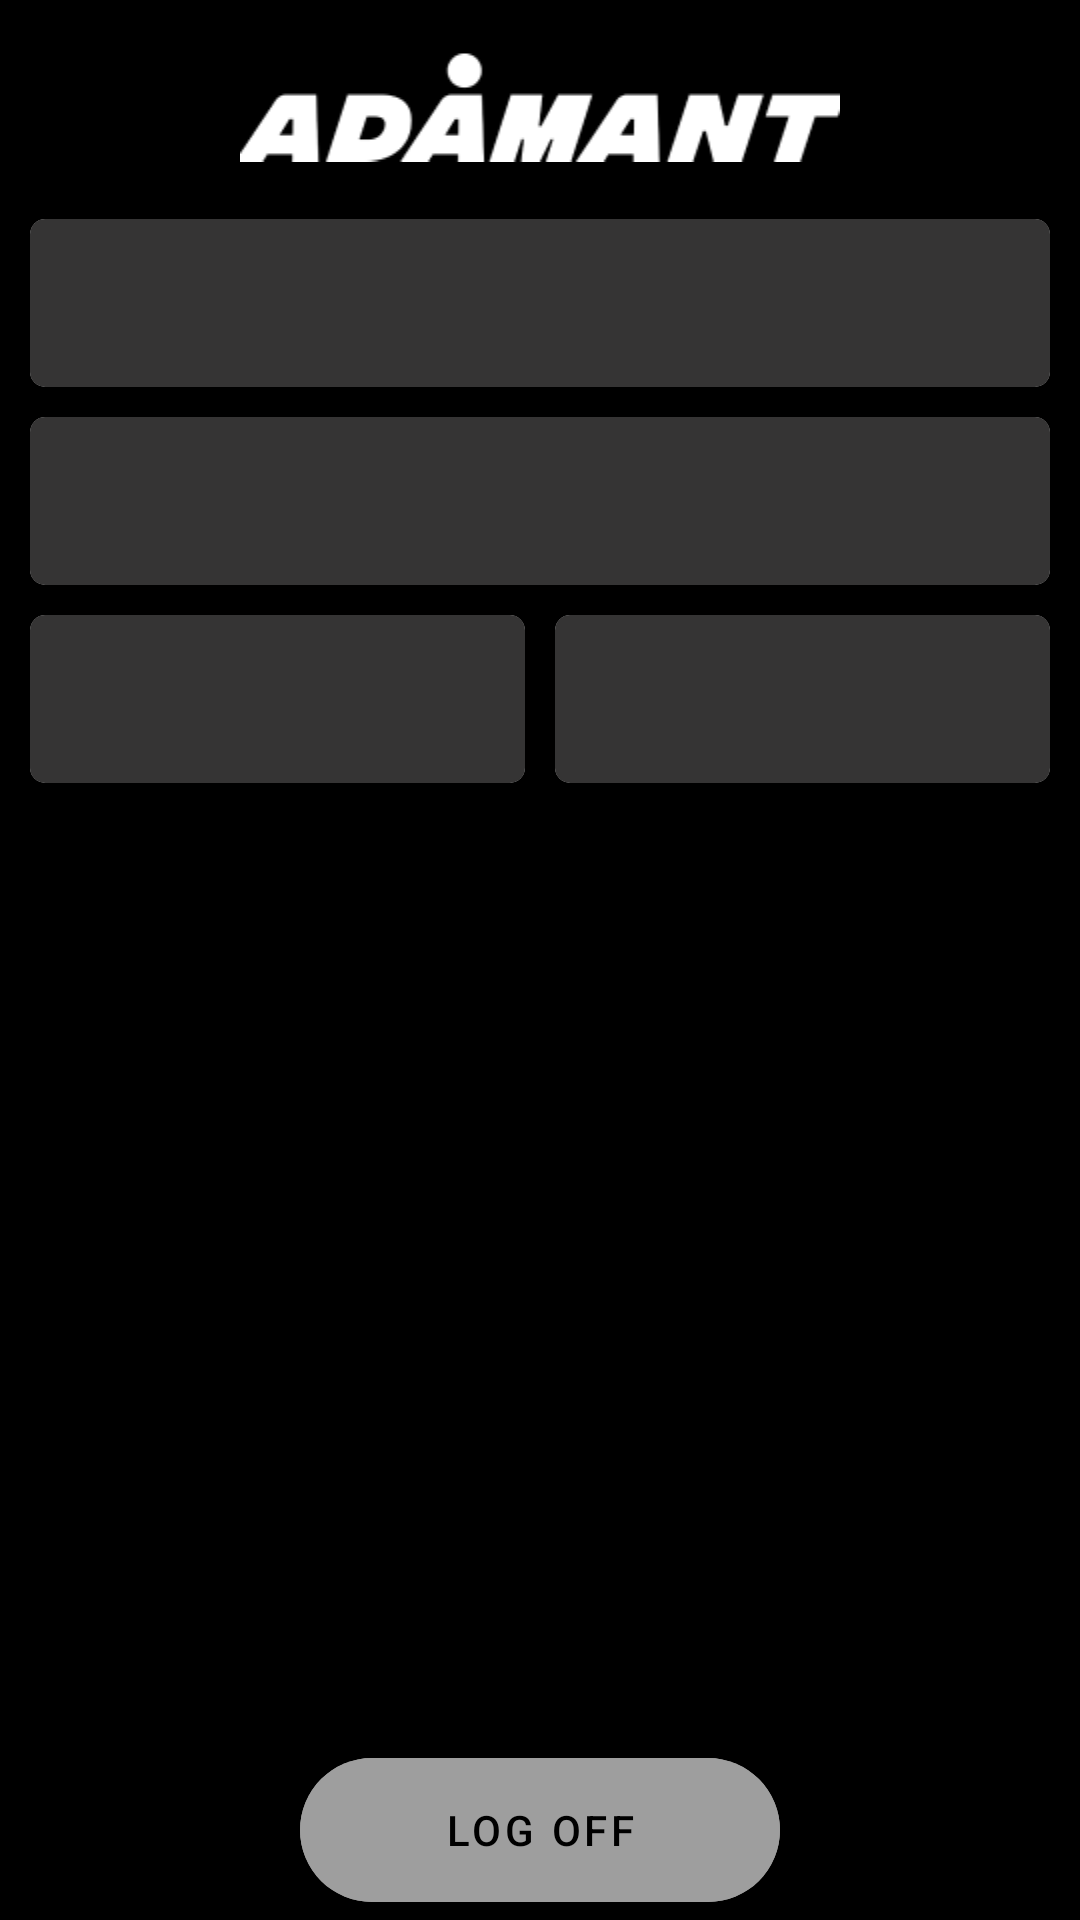

Reconstruct the res/layout file that produces this screen, plus the resources it refers to.
<!-- AndroidManifest.xml: application theme Theme.AdamatApp -->
<!-- res/layout/fragment_home.xml -->
<?xml version="1.0" encoding="utf-8"?>
<androidx.constraintlayout.widget.ConstraintLayout xmlns:android="http://schemas.android.com/apk/res/android"
    xmlns:app="http://schemas.android.com/apk/res-auto"
    xmlns:tools="http://schemas.android.com/tools"
    android:layout_width="match_parent"
    android:layout_height="match_parent"
    tools:context=".ui.home.HomeFragment"
    android:background="@color/black">

    <ImageView
        android:id="@+id/imageView"
        android:layout_width="200dp"
        android:layout_height="wrap_content"
        android:layout_marginTop="8dp"
        android:src="@drawable/adamant_logo"
        app:layout_constraintEnd_toEndOf="parent"
        app:layout_constraintStart_toStartOf="parent"
        app:layout_constraintTop_toTopOf="parent"
        android:visibility="visible"/>

    <androidx.cardview.widget.CardView
        android:layout_width="match_parent"
        android:layout_height="wrap_content"
        app:layout_constraintTop_toBottomOf="@+id/imageView"
        app:cardCornerRadius="5dp"
        android:id="@+id/your_stats"
        android:layout_marginTop="10dp"
        android:layout_marginHorizontal="10dp"
        android:visibility="visible">

        <androidx.constraintlayout.widget.ConstraintLayout
            android:layout_width="match_parent"
            android:layout_height="wrap_content"
            android:padding="28dp"
            android:id="@+id/inside_your_stats"
            android:background="@color/dark_grey"
            android:visibility="visible">

        </androidx.constraintlayout.widget.ConstraintLayout>

    </androidx.cardview.widget.CardView>

    <androidx.cardview.widget.CardView
        android:layout_width="match_parent"
        android:layout_height="wrap_content"
        app:layout_constraintTop_toBottomOf="@+id/your_stats"
        app:cardCornerRadius="5dp"
        android:id="@+id/top_3"
        android:layout_marginTop="10dp"
        android:layout_marginHorizontal="10dp"
        android:visibility="visible">

        <androidx.constraintlayout.widget.ConstraintLayout
            android:layout_width="match_parent"
            android:layout_height="wrap_content"
            android:padding="28dp"
            android:id="@+id/inside_top_3"
            android:background="@color/dark_grey"
            android:visibility="visible">

        </androidx.constraintlayout.widget.ConstraintLayout>

    </androidx.cardview.widget.CardView>

    <androidx.cardview.widget.CardView
        android:layout_width="0dp"
        android:layout_height="wrap_content"
        app:layout_constraintTop_toBottomOf="@+id/top_3"
        app:cardCornerRadius="5dp"
        android:id="@+id/qr_code"
        android:layout_marginTop="10dp"
        android:layout_marginRight="5dp"
        android:layout_marginLeft="10dp"
        android:visibility="visible"
        app:layout_constraintEnd_toStartOf="@id/record_training"
        app:layout_constraintStart_toStartOf="parent">

        <androidx.constraintlayout.widget.ConstraintLayout
            android:layout_width="match_parent"
            android:layout_height="wrap_content"
            android:padding="28dp"
            android:id="@+id/inside_qr_code"
            android:background="@color/dark_grey"
            android:visibility="visible">

        </androidx.constraintlayout.widget.ConstraintLayout>

    </androidx.cardview.widget.CardView>

    <androidx.cardview.widget.CardView
        android:layout_width="0dp"
        android:layout_height="wrap_content"
        app:layout_constraintTop_toBottomOf="@+id/top_3"
        app:layout_constraintStart_toEndOf="@id/qr_code"
        app:cardCornerRadius="5dp"
        android:id="@+id/record_training"
        android:layout_marginTop="10dp"
        android:visibility="visible"
        android:layout_marginRight="10dp"
        android:layout_marginLeft="5dp"
        app:layout_constraintEnd_toEndOf="parent">

        <androidx.constraintlayout.widget.ConstraintLayout
            android:layout_width="match_parent"
            android:layout_height="wrap_content"
            android:padding="28dp"
            android:id="@+id/inside_record_training"
            android:background="@color/dark_grey"
            android:visibility="visible">

        </androidx.constraintlayout.widget.ConstraintLayout>

    </androidx.cardview.widget.CardView>

    <com.google.android.material.button.MaterialButton
        android:layout_width="match_parent"
        android:layout_height="60dp"
        app:cornerRadius="32dp"
        android:layout_marginHorizontal="100dp"
        android:text="Log off"
        android:backgroundTint="@color/light_grey"
        android:textColor="@color/black"
        android:id="@+id/logoff_button"
        app:layout_constraintBottom_toBottomOf="parent"
        android:visibility="visible"/>
</androidx.constraintlayout.widget.ConstraintLayout>
<!-- resources referenced by this layout -->
<resources>
  <color name="black">#FF000000</color>
  <color name="dark_grey">#353434</color>
  <color name="light_grey">#9E9E9E</color>
  <!-- drawable adamant_logo: png bitmap (drawable, 3826 bytes) -->
  <style name="Theme.AdamatApp" parent="Theme.MaterialComponents.DayNight.NoActionBar">
          
          <item name="colorPrimary">@color/dark_grey</item>
          <item name="colorPrimaryVariant">@color/dark_grey</item>
          <item name="colorOnPrimary">@color/white</item>
          
          <item name="colorSecondary">@color/light_grey</item>
          <item name="colorSecondaryVariant">@color/light_grey</item>
          <item name="colorOnSecondary">@color/black</item>
          
          <item name="android:statusBarColor">@color/dark_grey</item>
          
      </style>
  <color name="white">#FFFFFFFF</color>
</resources>
